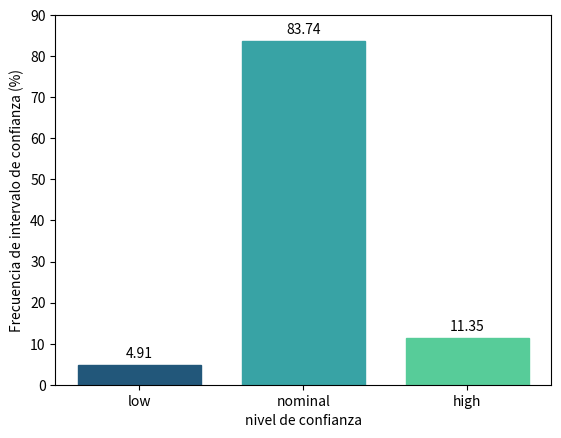

Recreate this plot in Python. (Note: this script raises an exception after producing the figure.)
import matplotlib.pyplot as plt
import numpy as np
#<------------------------Funcion que grafica los valores de cada barra------------->
def autolabel(ax,rects):
    for rect in rects:
        height =round(rect.get_height(),2)
        ax.annotate('{}'.format(height),
                    xy=(rect.get_x() + rect.get_width() / 2, height),
                    xytext=(0,3),  # 3 points vertical offset
                    textcoords="offset points",
                    ha='center', va='bottom',)
values=[4.91,83.74,11.35]
conf_names=["low","nominal","high"]
fig, ax = plt.subplots()
rect=ax.bar(conf_names,values,0.75)
autolabel(ax,rect)
rect[0].set_color("#22577a")
rect[1].set_color("#38a3a5")
rect[2].set_color("#57cc99")
ax.set_ylim(0,90)
ax.set_ylabel("Frecuencia de intervalo de confianza (%)")
ax.set_xlabel("nivel de confianza")
plt.savefig("../Graphics/Bar_Graphic.png")